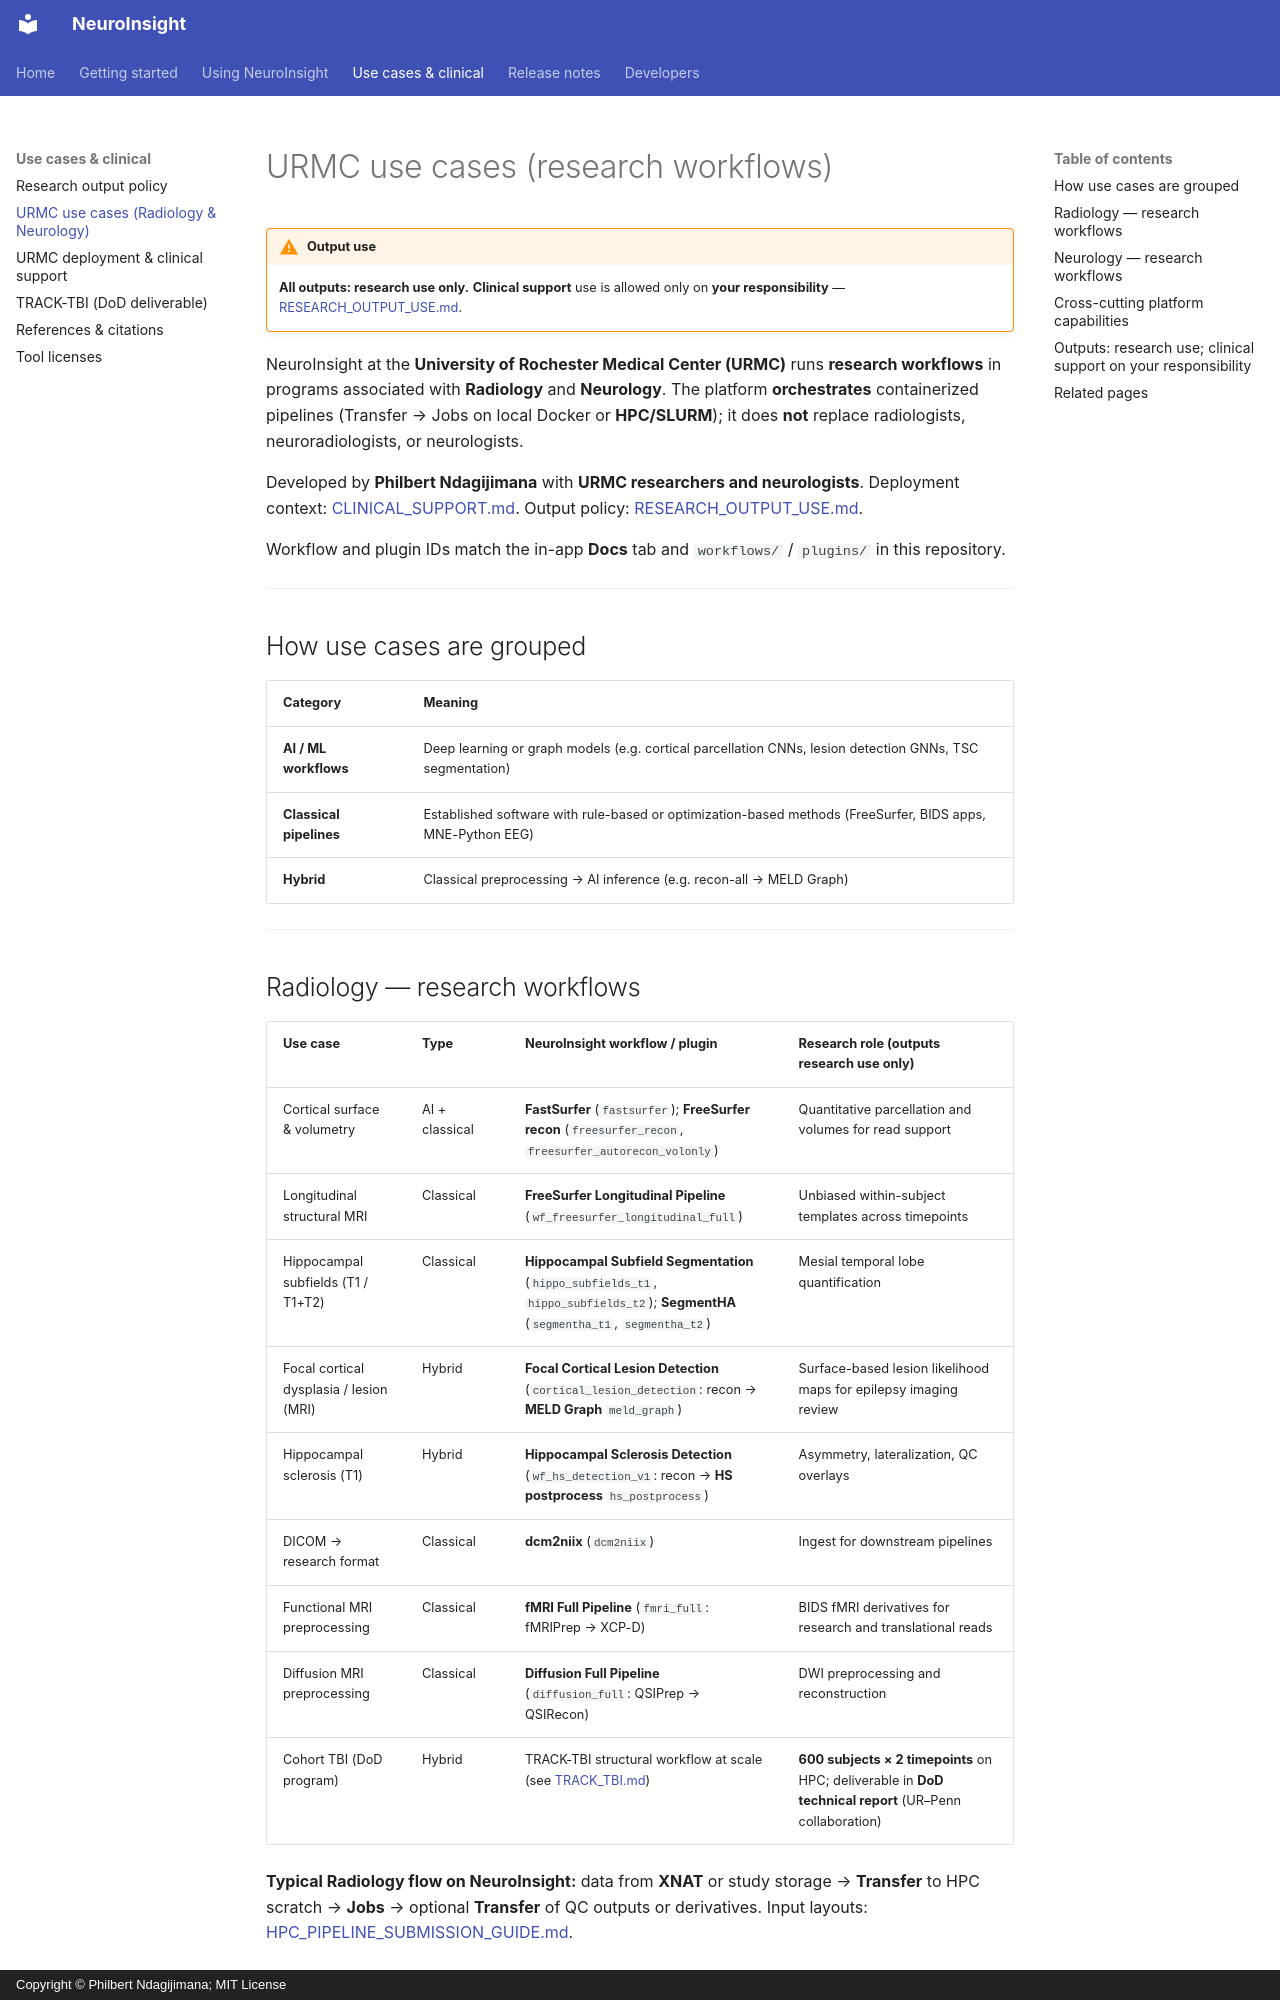

repository: phindagijimana/neuroinsight_research · page: USE_CASES/index.html · generator: mkdocs · copyright: Copyright © Philbert Ndagijimana; MIT License

# URMC use cases (research workflows)

!!! warning "Output use"
    **All outputs: research use only.** **Clinical support** use is allowed only on
    **your responsibility** — [RESEARCH_OUTPUT_USE.md](RESEARCH_OUTPUT_USE.md).

NeuroInsight at the **University of Rochester Medical Center (URMC)** runs
**research workflows** in programs associated with **Radiology** and **Neurology**.
The platform **orchestrates** containerized pipelines (Transfer → Jobs on local
Docker or **HPC/SLURM**); it does **not** replace radiologists,
neuroradiologists, or neurologists.

Developed by **Philbert Ndagijimana** with **URMC researchers and neurologists**.
Deployment context: [CLINICAL_SUPPORT.md](CLINICAL_SUPPORT.md).
Output policy: [RESEARCH_OUTPUT_USE.md](RESEARCH_OUTPUT_USE.md).

Workflow and plugin IDs match the in-app **Docs** tab and `workflows/` /
`plugins/` in this repository.

---

## How use cases are grouped

| Category | Meaning |
|----------|---------|
| **AI / ML workflows** | Deep learning or graph models (e.g. cortical parcellation CNNs, lesion detection GNNs, TSC segmentation) |
| **Classical pipelines** | Established software with rule-based or optimization-based methods (FreeSurfer, BIDS apps, MNE-Python EEG) |
| **Hybrid** | Classical preprocessing → AI inference (e.g. recon-all → MELD Graph) |

---
